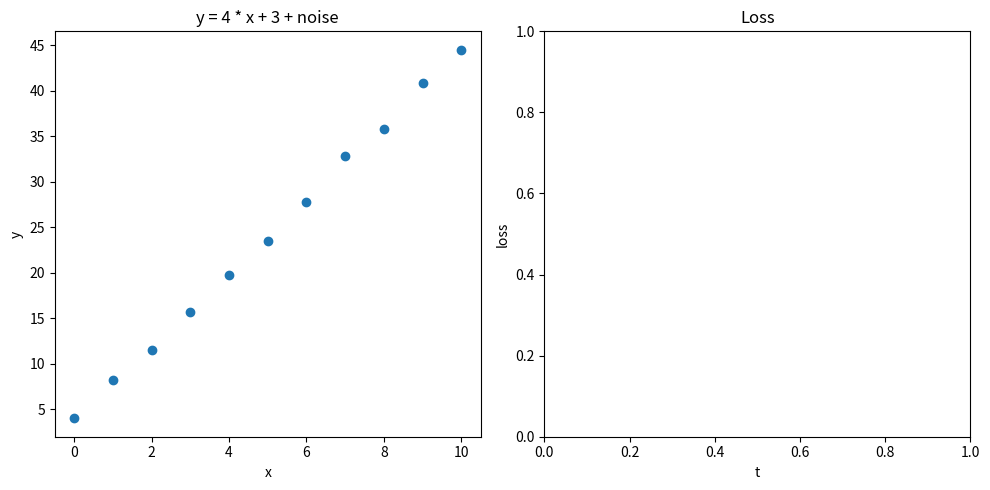

Write the Python code that produced this figure.
import matplotlib.pyplot as plt
import random

_, axes = plt.subplots(1, 2, figsize=(10, 5))
line, = axes[0].plot([], [])

def get_data():
    m = random.choice(range(5))
    b = random.choice(range(5))
    x = list(range(0, 11))
    y = [m * _ + b + 2 * random.random() for _ in x]
    return (m, b, x, y)

(m, b, x, y) = get_data()

x_loss = []
y_loss = []

def on_click_figure(_):
    improve()

m_predicted = 0
b_predicted = 0

def get_lost():
    y_predicted = [m_predicted * _ + b_predicted for _ in x]
    mse = 0
    for i in range(len(y)):
        mse += (y_predicted[i]-y[i])*(y_predicted[i]-y[i])
    mse /= len(y)
    return mse

def improve():
    global m_predicted, b_predicted
    m_predicted += 0.01
    b_predicted += 0.01

    # Plot the predicted line
    line.set_data(x, [m_predicted * _ + b_predicted for _ in x])
    
    # Plot the loss
    x_loss.append(len(x_loss))
    y_loss.append(get_lost())
    axes[1].plot(x_loss, y_loss)

    fig = plt.gcf()
    fig.canvas.draw() # Force a redraw of the figure

def gradient_descent():
    
    axes[0].scatter(x, y)
    axes[0].set_title(f'y = {m} * x + {b} + noise')
    axes[0].set_xlabel('x')
    axes[0].set_ylabel('y')

    axes[1].set_title('Loss')
    axes[1].set_xlabel('t')
    axes[1].set_ylabel('loss')

    fig = plt.gcf()
    fig.canvas.mpl_connect('button_press_event', on_click_figure)

    # Adjust layout to prevent overlapping titles
    plt.tight_layout()

    # Display the plot
    plt.show()

if __name__ == "__main__":
    gradient_descent()
